Run: headless pygame with SDL's dummy video driver; simulated clock (each Clock.tick advances the game by its frame time, no real sleeping); random seed 0; keys injected as events and as key.get_pressed() state; mouse plan: one left click at the window centre at the start of phase 2, then a move to the lower-right quarter at the start of phase 3.
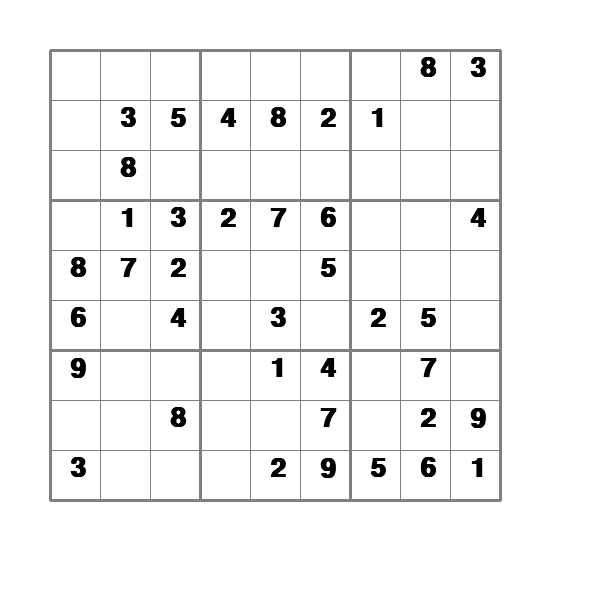
Frame 1 of 4 · flips 1–60 · no input
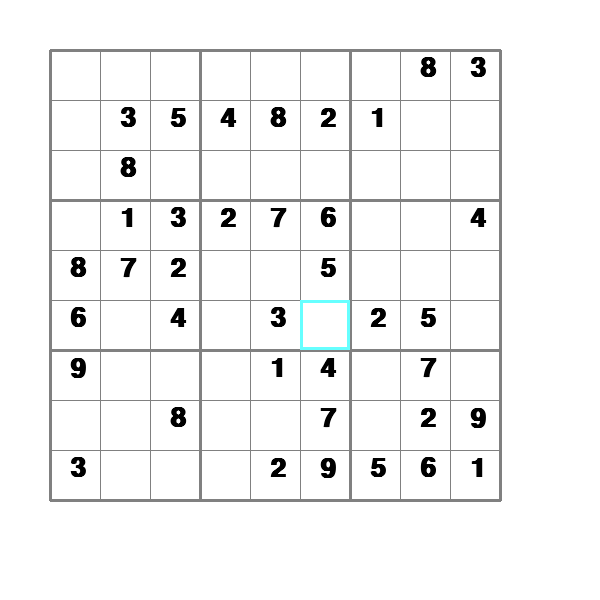
Frame 2 of 4 · flips 61–180 · clicked the window centre · tapped SPACE, RETURN · held RIGHT (→), D
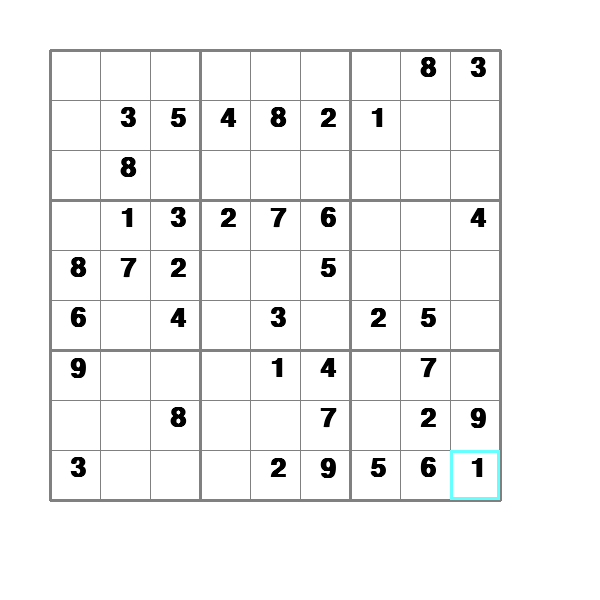
Frame 3 of 4 · flips 181–300 · moved the mouse to the lower-right quarter · held DOWN (↓), S
Frame 4 of 4 · flips 301–420 · held LEFT (←), A, UP (↑), W · screen unchanged from frame 3, image omitted

The pygame program that drew these frames:

import pygame

pygame.init()

# Set the dimensions of the game window
WINDOW_SIZE = (600, 600)
screen = pygame.display.set_mode(WINDOW_SIZE)

# Set the title of the game window
pygame.display.set_caption("Sudoku")
BLACK = (0, 0, 0)
WHITE = (255, 255, 255)
GRAY = (128, 128, 128)
LIGHT_BLUE = (102, 255, 255)

def draw_board(board):
    # Draw the background of the board
    screen.fill(WHITE)
    # Draw the grid lines
    for i in range(10):
        thickness = 1
        if i % 3 == 0:
            thickness = 3
        pygame.draw.line(screen, GRAY, (50 + 50 * i, 50), (50 + 50 * i, 500), thickness)
        pygame.draw.line(screen, GRAY, (50, 50 + 50 * i), (500, 50 + 50 * i), thickness)

    # Draw the numbers on the board
    font = pygame.font.SysFont('Calibri', 40, True, False)
    for i in range(9):
        for j in range(9):
            if board[i][j] != 0:
                num = font.render(str(board[i][j]), True, BLACK)
                x = j * 50 + 70
                y = i * 50 + 55
                screen.blit(num, (x, y))

def is_valid_move(board, row, col, num):
    # Check row
    for i in range(9):
        if board[row][i] == num:
            return False

    # Check column
    for i in range(9):
        if board[i][col] == num:
            return False

    # Check square
    square_row = (row // 3) * 3
    square_col = (col // 3) * 3
    for i in range(square_row, square_row + 3):
        for j in range(square_col, square_col + 3):
            if board[i][j] == num:
                return False

    # If none of the above conditions are met, the move is valid
    return True

def handle_input(board, highlighted_cell):
    # Get the position of the mouse cursor
    mouse_pos = pygame.mouse.get_pos()

    # Check if the user clicked on a cell
    if 50 <= mouse_pos[0] <= 500 and 50 <= mouse_pos[1] <= 500:
        row = (mouse_pos[1] - 50) // 50
        col = (mouse_pos[0] - 50) // 50
        highlighted_cell = (row, col)

    # Check if the user pressed a number key
    keys = pygame.key.get_pressed()
    for i in range(1, 10):
        if keys[pygame.K_KP1 + i - 1] or keys[pygame.K_1 + i - 1]:
            if highlighted_cell is not None:
                row, col = highlighted_cell
                if is_valid_move(board, row, col, i):
                    board[row][col] = i

    return highlighted_cell

def run_game():
    # Initialize the game board
    board = [
        [0, 0, 0, 0, 0, 0, 0, 8, 3],
        [0, 3, 5, 4, 8, 2, 1, 0, 0],
        [0, 8, 0, 0, 0, 0, 0, 0, 0],
        [0, 1, 3, 2, 7, 6, 0, 0, 4],
        [8, 7, 2, 0, 0, 5, 0, 0, 0],
        [6, 0, 4, 0, 3, 0, 2, 5, 0],
        [9, 0, 0, 0, 1, 4, 0, 7, 0],
        [0, 0, 8, 0, 0, 7, 0, 2, 9],
        [3, 0, 0, 0, 2, 9, 5, 6, 1],
    ]

    # Initialize the highlighted cell
    highlighted_cell = None

    # Set the clock for the game loop
    clock = pygame.time.Clock()

    # Start the game loop
    while True:
        # Handle events
        for event in pygame.event.get():
            if event.type == pygame.QUIT:
                # Exit the game if the user closes the window
                pygame.quit()
                quit()

        # Handle user input
        highlighted_cell = handle_input(board, highlighted_cell)

        # Draw the board
        draw_board(board)

        # Highlight the selected cell
        if highlighted_cell is not None:
            row, col = highlighted_cell
            pygame.draw.rect(screen, LIGHT_BLUE, (50 + col * 50, 50 + row * 50, 50, 50), 3)

        # Update the screen
        pygame.display.update()

        # Set the frame rate
        clock.tick(60)

run_game()
